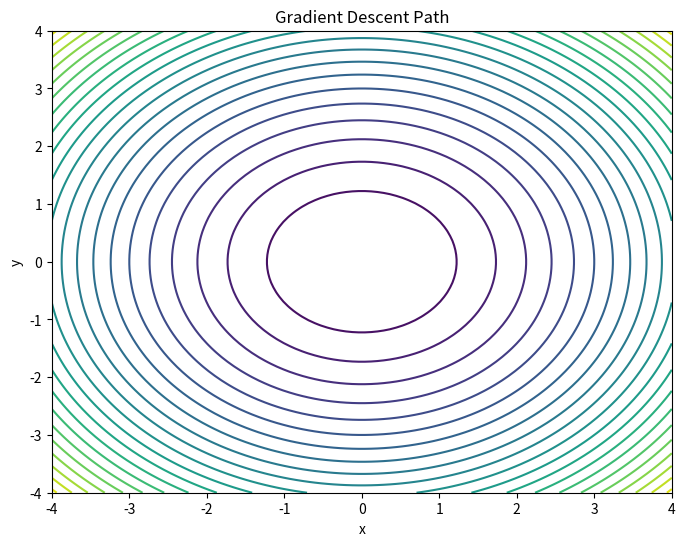

This chart was generated by the following Python code: (Note: this script raises an exception after producing the figure.)
import numpy as np
import matplotlib.pyplot as plt
from matplotlib.animation import FuncAnimation

# --- Define a Sample Cost Function ---
def cost_function(x, y):
    """
    Example cost function: A simple quadratic bowl with a saddle-like structure.
    """
    return x**2 + y**2

def gradient(x, y):
    """
    Gradient of the cost function.
    """
    grad_x = 2 * x
    grad_y = 2 * y
    return np.array([grad_x, grad_y])

# --- Gradient Descent Implementation ---
def gradient_descent(start, learning_rate, num_steps):
    """
    Perform gradient descent to minimize the cost function.
    
    Parameters:
        start (tuple): Starting point (x, y).
        learning_rate (float): Step size for gradient descent.
        num_steps (int): Number of steps to run gradient descent.
    
    Returns:
        list: Points visited during gradient descent.
    """
    points = [np.array(start)]
    for _ in range(num_steps):
        current = points[-1]
        grad = gradient(current[0], current[1])
        next_point = current - learning_rate * grad
        points.append(next_point)
    return points

# --- Visualization Utilities ---
def plot_cost_function(ax, x_range, y_range):
    """
    Plot the cost function as a contour map.
    
    Parameters:
        ax: Matplotlib Axes object.
        x_range, y_range: Ranges for x and y values.
    """
    x = np.linspace(x_range[0], x_range[1], 100)
    y = np.linspace(y_range[0], y_range[1], 100)
    X, Y = np.meshgrid(x, y)
    Z = cost_function(X, Y)
    ax.contour(X, Y, Z, levels=30, cmap='viridis')
    ax.set_title("Gradient Descent Path")
    ax.set_xlabel("x")
    ax.set_ylabel("y")
    return X, Y, Z

def visualize_gradient_descent(start, learning_rate, num_steps, x_range, y_range):
    """
    Visualize the gradient descent process.
    
    Parameters:
        start (tuple): Starting point (x, y).
        learning_rate (float): Step size for gradient descent.
        num_steps (int): Number of steps to run gradient descent.
        x_range, y_range: Ranges for x and y values.
    """
    # Perform gradient descent
    points = gradient_descent(start, learning_rate, num_steps)
    points = np.array(points)

    # Set up plot
    fig, ax = plt.subplots(figsize=(8, 6))
    X, Y, Z = plot_cost_function(ax, x_range, y_range)

    # Plot the path of gradient descent
    path, = ax.plot([], [], 'ro-', markersize=5, label='Path')
    current_point, = ax.plot([], [], 'bo', label='Current Point')

    # Animate the gradient descent
    def update(frame):
        if frame < len(points):
            path.set_data(points[:frame, 0], points[:frame, 1])
            current_point.set_data(points[frame, 0], points[frame, 1])
        return path, current_point

    ani = FuncAnimation(fig, update, frames=num_steps + 1, interval=200, blit=True)

    # Add legend and show the animation
    ax.legend()
    plt.show()

# --- Main Execution ---
if __name__ == "__main__":
    # Parameters for gradient descent
    start = (3, 3)         # Starting point
    learning_rate = 0.1    # Step size
    num_steps = 50         # Number of steps

    # Visualization ranges
    x_range = (-4, 4)
    y_range = (-4, 4)

    # Visualize gradient descent
    visualize_gradient_descent(start, learning_rate, num_steps, x_range, y_range)
